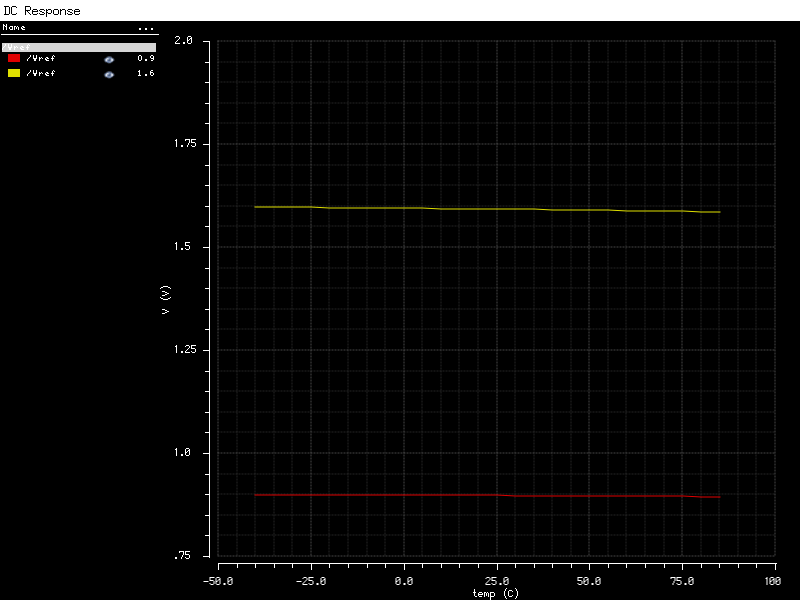

Source data for this figure (header and first rows):
temp (C), Vref (Vbat=9.00e-01) (V), Vref (Vbat=1.60e+00) (V)
-40.00, 899.5E-3, 1.596
-35.00, 899.4E-3, 1.596
-30.00, 899.3E-3, 1.596
-25.00, 899.2E-3, 1.596
-20.00, 899.1E-3, 1.595
-15.00, 899.0E-3, 1.595
-10.00, 898.9E-3, 1.595
-5.000, 898.8E-3, 1.594
0.000, 898.6E-3, 1.594
5.000, 898.5E-3, 1.593
10.00, 898.3E-3, 1.593
15.00, 898.2E-3, 1.593
20.00, 898.0E-3, 1.592
25.00, 897.8E-3, 1.592
30.00, 897.6E-3, 1.591
35.00, 897.4E-3, 1.591
40.00, 897.2E-3, 1.590
45.00, 897.0E-3, 1.590
50.00, 896.7E-3, 1.589
55.00, 896.5E-3, 1.589
60.00, 896.2E-3, 1.588
65.00, 895.9E-3, 1.587
70.00, 895.7E-3, 1.587
75.00, 895.4E-3, 1.586
80.00, 895.0E-3, 1.586
85.00, 894.7E-3, 1.585
